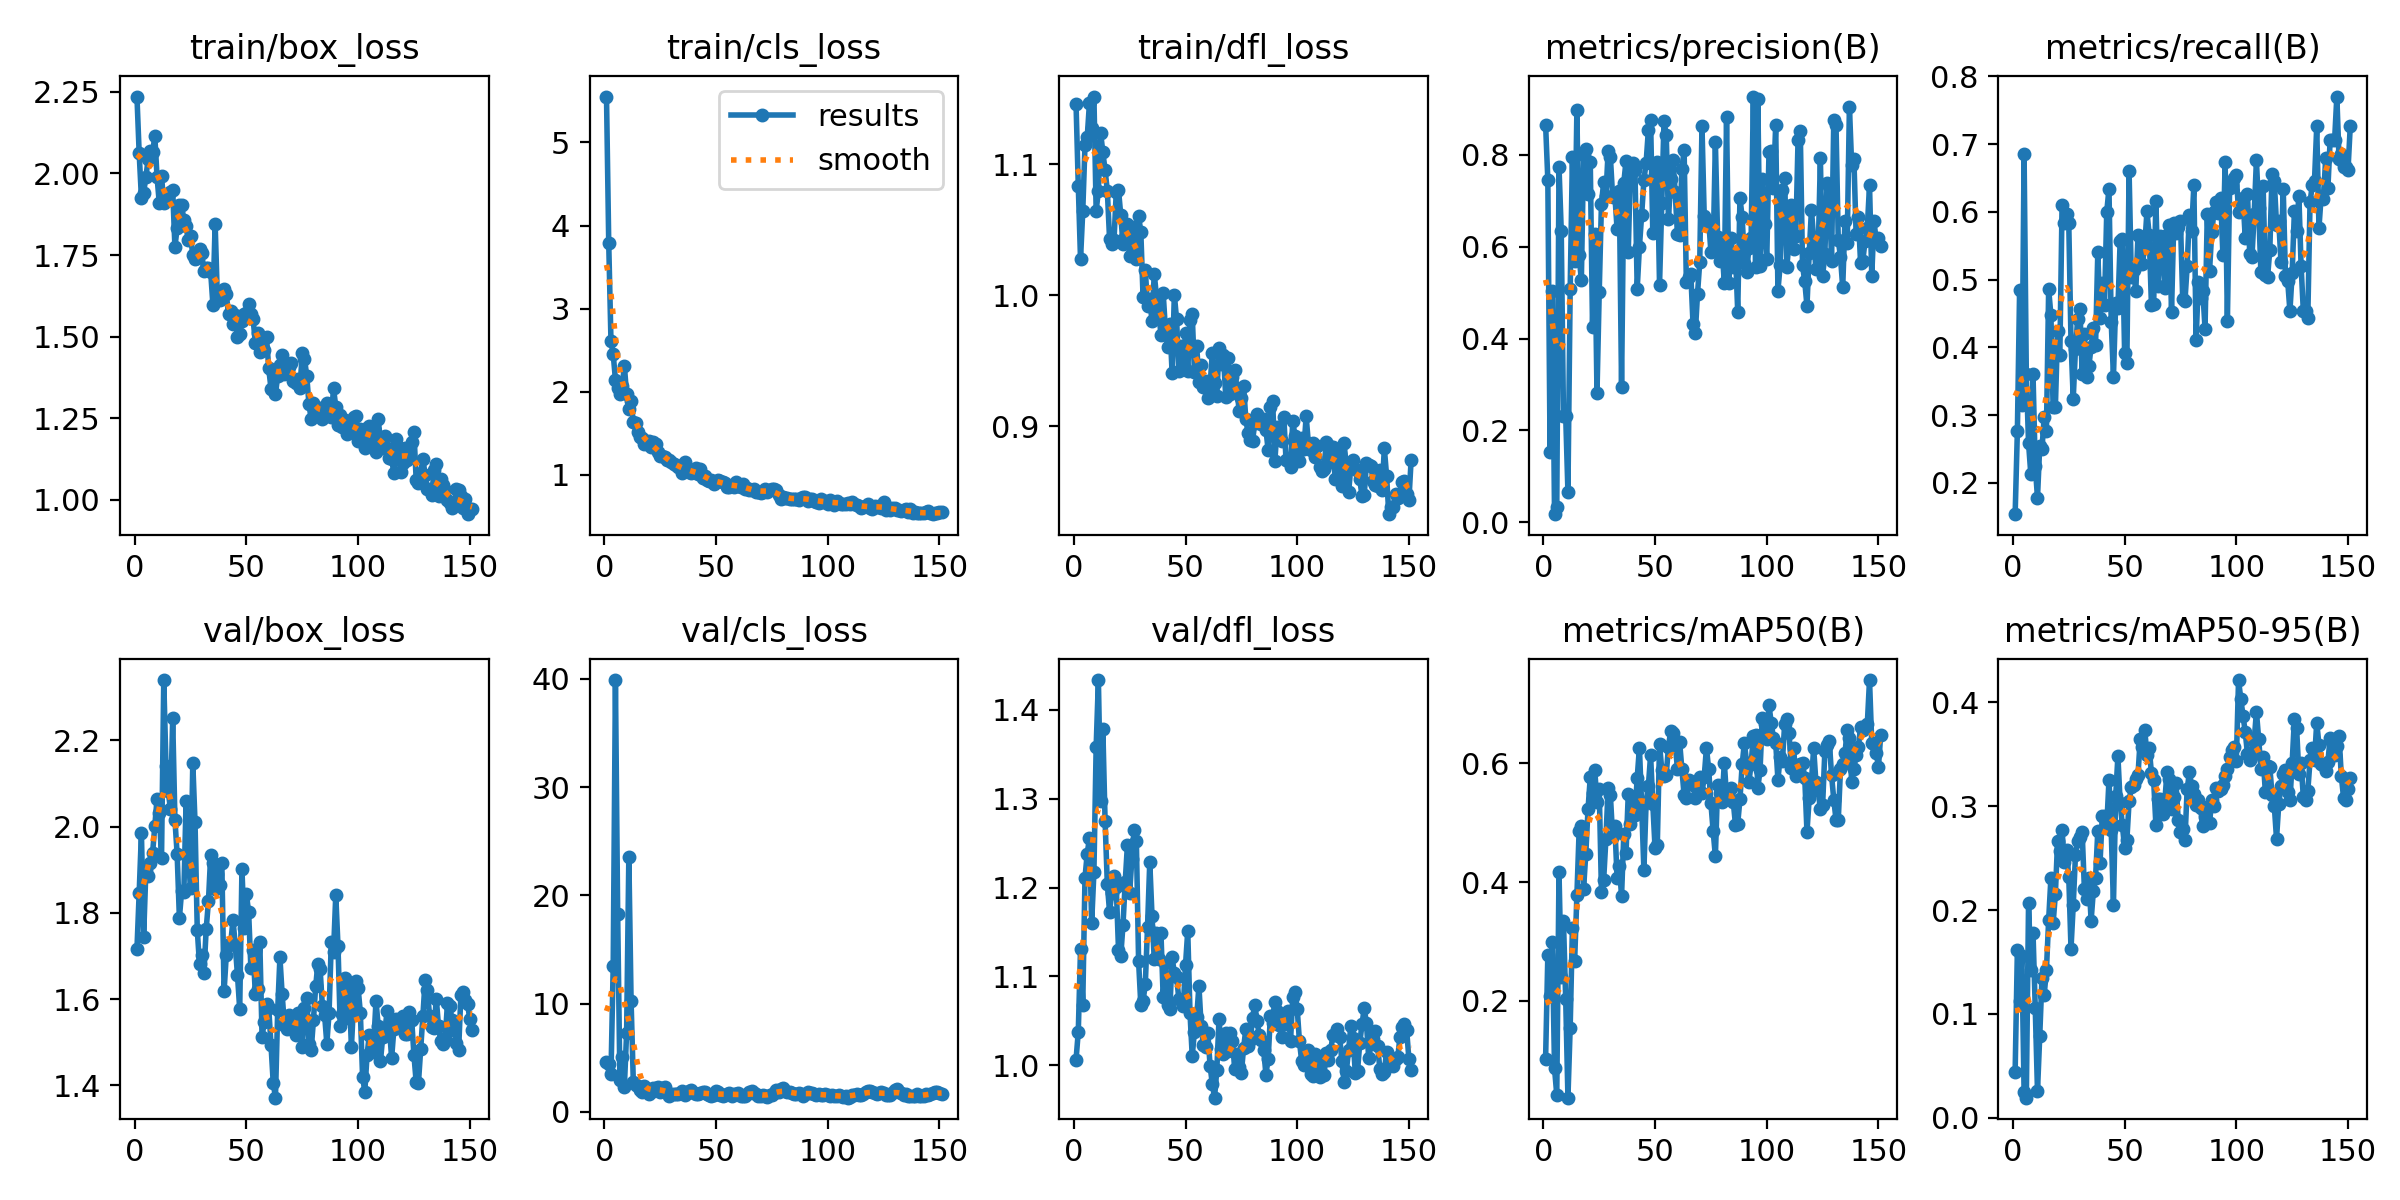

Source data for this figure (header and first rows):
epoch, time, train/box_loss, train/cls_loss, train/dfl_loss, metrics/precision(B), metrics/recall(B), metrics/mAP50(B), metrics/mAP50-95(B), val/box_loss, val/cls_loss, val/dfl_loss, lr/pg0, lr/pg1, lr/pg2
1, 10.72, 2.236, 5.552, 1.146, 0.8652, 0.1538, 0.1028, 0.04443, 1.716, 4.631, 1.007, 0.0001444, 0.0001444, 0.0001444
2, 19.65, 2.061, 3.787, 1.084, 0.7448, 0.2769, 0.2772, 0.1617, 1.847, 4.401, 1.038, 0.0002986, 0.0002986, 0.0002986
3, 28.42, 1.926, 2.611, 1.028, 0.1533, 0.485, 0.2076, 0.1125, 1.985, 3.479, 1.131, 0.0004514, 0.0004514, 0.0004514
4, 37.07, 1.941, 2.453, 1.064, 0.5041, 0.3149, 0.299, 0.1562, 1.745, 13.47, 1.068, 0.0006028, 0.0006028, 0.0006028
5, 45.74, 1.989, 2.146, 1.114, 0.01787, 0.6851, 0.08652, 0.02497, 1.899, 39.88, 1.211, 0.0007528, 0.0007528, 0.0007528
6, 54.43, 2.043, 2.049, 1.121, 0.03253, 0.3603, 0.04204, 0.01923, 1.885, 18.27, 1.238, 0.0009014, 0.0009014, 0.0009014
7, 63.09, 2.068, 1.978, 1.147, 0.7737, 0.2586, 0.417, 0.2072, 1.916, 2.991, 1.256, 0.001049, 0.001049, 0.001049
8, 71.88, 2.064, 2.069, 1.128, 0.6348, 0.2136, 0.2405, 0.1422, 1.939, 5.064, 1.161, 0.001076, 0.001076, 0.001076
9, 80.68, 2.114, 2.311, 1.152, 0.2317, 0.3601, 0.3344, 0.1782, 2.001, 2.326, 1.218, 0.001071, 0.001071, 0.001071
10, 89.38, 1.989, 1.97, 1.065, 0.2313, 0.2244, 0.2028, 0.1055, 2.065, 7.281, 1.358, 0.001066, 0.001066, 0.001066
11, 98.12, 1.909, 1.79, 1.079, 0.06528, 0.1782, 0.03722, 0.02556, 2.032, 23.58, 1.433, 0.001061, 0.001061, 0.001061
12, 106.9, 1.991, 1.884, 1.124, 0.5071, 0.2538, 0.155, 0.07822, 1.927, 10.29, 1.297, 0.001056, 0.001056, 0.001056
13, 115.6, 1.91, 1.639, 1.109, 0.7939, 0.2495, 0.3225, 0.1343, 2.339, 2.799, 1.378, 0.001051, 0.001051, 0.001051
14, 124.3, 1.918, 1.619, 1.096, 0.5684, 0.2978, 0.2675, 0.1182, 2.14, 2.523, 1.275, 0.001046, 0.001046, 0.001046
15, 133, 1.934, 1.518, 1.08, 0.8962, 0.2769, 0.3782, 0.1422, 2.082, 2.392, 1.204, 0.001041, 0.001041, 0.001041
16, 141.8, 1.943, 1.454, 1.043, 0.5809, 0.486, 0.4857, 0.1905, 2.04, 1.988, 1.173, 0.001036, 0.001036, 0.001036
17, 150.6, 1.948, 1.448, 1.039, 0.5264, 0.4477, 0.4943, 0.2305, 2.251, 1.849, 1.194, 0.001031, 0.001031, 0.001031
18, 159.4, 1.774, 1.376, 1.042, 0.7986, 0.3115, 0.3889, 0.1872, 2.016, 2.419, 1.213, 0.001026, 0.001026, 0.001026
19, 168.3, 1.834, 1.398, 1.079, 0.8131, 0.3115, 0.4479, 0.2152, 1.935, 1.969, 1.201, 0.001021, 0.001021, 0.001021
20, 177, 1.903, 1.413, 1.08, 0.7147, 0.4244, 0.5228, 0.2667, 1.788, 1.699, 1.13, 0.001016, 0.001016, 0.001016
21, 185.9, 1.905, 1.331, 1.062, 0.7842, 0.3885, 0.5769, 0.2574, 1.851, 1.882, 1.123, 0.001011, 0.001011, 0.001011
22, 194.8, 1.856, 1.396, 1.039, 0.4255, 0.6097, 0.55, 0.2773, 1.847, 2.234, 1.157, 0.001006, 0.001006, 0.001006
23, 203.6, 1.839, 1.377, 1.045, 0.6278, 0.5841, 0.5885, 0.246, 2.059, 2.171, 1.206, 0.001001, 0.001001, 0.001001
24, 212.4, 1.795, 1.279, 1.054, 0.2809, 0.5969, 0.5353, 0.258, 1.928, 2.288, 1.248, 0.000996, 0.000996, 0.000996
25, 221.1, 1.807, 1.229, 1.03, 0.5006, 0.5837, 0.5563, 0.232, 1.858, 1.876, 1.194, 0.000991, 0.000991, 0.000991
26, 229.9, 1.75, 1.231, 1.052, 0.6936, 0.4093, 0.3839, 0.1628, 2.147, 2.237, 1.233, 0.000986, 0.000986, 0.000986
27, 238.7, 1.739, 1.217, 1.034, 0.7396, 0.3242, 0.4042, 0.2046, 2.009, 2.28, 1.264, 0.000981, 0.000981, 0.000981
28, 247.5, 1.742, 1.18, 1.028, 0.7095, 0.3981, 0.4731, 0.2529, 1.76, 1.769, 1.252, 0.000976, 0.000976, 0.000976
29, 256.3, 1.769, 1.176, 1.061, 0.8083, 0.4421, 0.5592, 0.2664, 1.681, 1.514, 1.117, 0.000971, 0.000971, 0.000971
30, 265.1, 1.756, 1.153, 1.048, 0.795, 0.4566, 0.5461, 0.2708, 1.701, 1.652, 1.068, 0.000966, 0.000966, 0.000966
31, 273.8, 1.701, 1.132, 0.9983, 0.7087, 0.361, 0.4778, 0.2749, 1.661, 1.625, 1.072, 0.000961, 0.000961, 0.000961
32, 282.7, 1.711, 1.123, 1.02, 0.7121, 0.4197, 0.4948, 0.2201, 1.763, 1.63, 1.091, 0.000956, 0.000956, 0.000956
33, 291.6, 1.711, 1.098, 0.9914, 0.6383, 0.3556, 0.4075, 0.2106, 1.827, 1.676, 1.156, 0.000951, 0.000951, 0.000951
34, 300.6, 1.698, 1.091, 0.997, 0.7207, 0.3723, 0.4278, 0.2314, 1.933, 1.782, 1.229, 0.000946, 0.000946, 0.000946
35, 309.6, 1.598, 1.022, 0.98, 0.2943, 0.4009, 0.3767, 0.1897, 1.914, 1.901, 1.168, 0.000941, 0.000941, 0.000941
36, 318.6, 1.846, 1.152, 1.016, 0.7386, 0.4292, 0.4803, 0.2182, 1.855, 1.61, 1.12, 0.000936, 0.000936, 0.000936
37, 327.4, 1.619, 1.046, 0.9991, 0.786, 0.4042, 0.4494, 0.2311, 1.89, 1.757, 1.149, 0.000931, 0.000931, 0.000931
38, 336.1, 1.613, 1.031, 0.9891, 0.5874, 0.5403, 0.548, 0.2764, 1.863, 1.966, 1.12, 0.000926, 0.000926, 0.000926
39, 345.1, 1.635, 1.028, 0.9693, 0.7783, 0.4431, 0.498, 0.2458, 1.914, 2.066, 1.149, 0.000921, 0.000921, 0.000921
40, 354, 1.647, 1.036, 1.002, 0.7828, 0.4948, 0.5437, 0.2907, 1.618, 1.799, 1.077, 0.000916, 0.000916, 0.000916
41, 362.8, 1.63, 1.08, 0.974, 0.7667, 0.4631, 0.513, 0.2908, 1.703, 1.66, 1.115, 0.000911, 0.000911, 0.000911
42, 371.5, 1.568, 1.009, 0.9607, 0.5079, 0.6, 0.5751, 0.2807, 1.726, 1.665, 1.068, 0.000906, 0.000906, 0.000906
43, 380.3, 1.578, 1.066, 0.9782, 0.5993, 0.6339, 0.6264, 0.3253, 1.731, 1.715, 1.064, 0.000901, 0.000901, 0.000901
44, 389.3, 1.538, 0.9678, 0.9404, 0.6691, 0.4377, 0.5286, 0.2768, 1.784, 1.821, 1.122, 0.000896, 0.000896, 0.000896
45, 398.1, 1.566, 0.9849, 1, 0.744, 0.3566, 0.4202, 0.2049, 1.725, 1.885, 1.104, 0.000891, 0.000891, 0.000891
46, 406.9, 1.497, 0.9391, 0.9814, 0.7827, 0.4649, 0.5351, 0.3094, 1.656, 1.701, 1.1, 0.000886, 0.000886, 0.000886
47, 415.8, 1.508, 0.9256, 0.9422, 0.853, 0.4583, 0.5617, 0.3484, 1.577, 1.552, 1.075, 0.000881, 0.000881, 0.000881
48, 424.6, 1.547, 0.9392, 0.9611, 0.8744, 0.557, 0.6133, 0.3036, 1.901, 1.461, 1.074, 0.000876, 0.000876, 0.000876
49, 433.5, 1.568, 0.8951, 0.9439, 0.6284, 0.5603, 0.5307, 0.2818, 1.766, 1.563, 1.066, 0.000871, 0.000871, 0.000871
50, 442.3, 1.573, 0.9144, 0.9712, 0.7559, 0.3918, 0.4571, 0.2599, 1.843, 1.919, 1.113, 0.000866, 0.000866, 0.000866
51, 451, 1.6, 0.9359, 0.9422, 0.7834, 0.3764, 0.462, 0.2671, 1.801, 1.826, 1.151, 0.000861, 0.000861, 0.000861
52, 459.8, 1.57, 0.9284, 0.9808, 0.5167, 0.6597, 0.632, 0.3047, 1.672, 1.612, 1.059, 0.000856, 0.000856, 0.000856
53, 468.5, 1.554, 0.9188, 0.9853, 0.6947, 0.5031, 0.5892, 0.3184, 1.715, 1.514, 1.011, 0.000851, 0.000851, 0.000851
54, 477.3, 1.481, 0.9051, 0.9412, 0.8723, 0.5139, 0.579, 0.3209, 1.611, 1.554, 1.038, 0.000846, 0.000846, 0.000846
55, 486.2, 1.51, 0.857, 0.9614, 0.8426, 0.4831, 0.5807, 0.3265, 1.623, 1.689, 1.054, 0.000841, 0.000841, 0.000841
56, 495.1, 1.454, 0.8583, 0.9337, 0.66, 0.566, 0.6281, 0.3303, 1.732, 1.709, 1.09, 0.000836, 0.000836, 0.000836
57, 503.8, 1.496, 0.8712, 0.947, 0.7467, 0.5625, 0.6543, 0.3651, 1.513, 1.523, 1.044, 0.000831, 0.000831, 0.000831
58, 512.9, 1.46, 0.8505, 0.9302, 0.7883, 0.5231, 0.6508, 0.3575, 1.546, 1.675, 1.023, 0.000826, 0.000826, 0.000826
59, 521.6, 1.498, 0.9093, 0.9341, 0.7191, 0.5496, 0.6353, 0.3738, 1.589, 1.677, 1.021, 0.000821, 0.000821, 0.000821
60, 530.5, 1.403, 0.8701, 0.9214, 0.6281, 0.6005, 0.5907, 0.3495, 1.578, 1.781, 1.036, 0.000816, 0.000816, 0.000816
... 91 more rows
